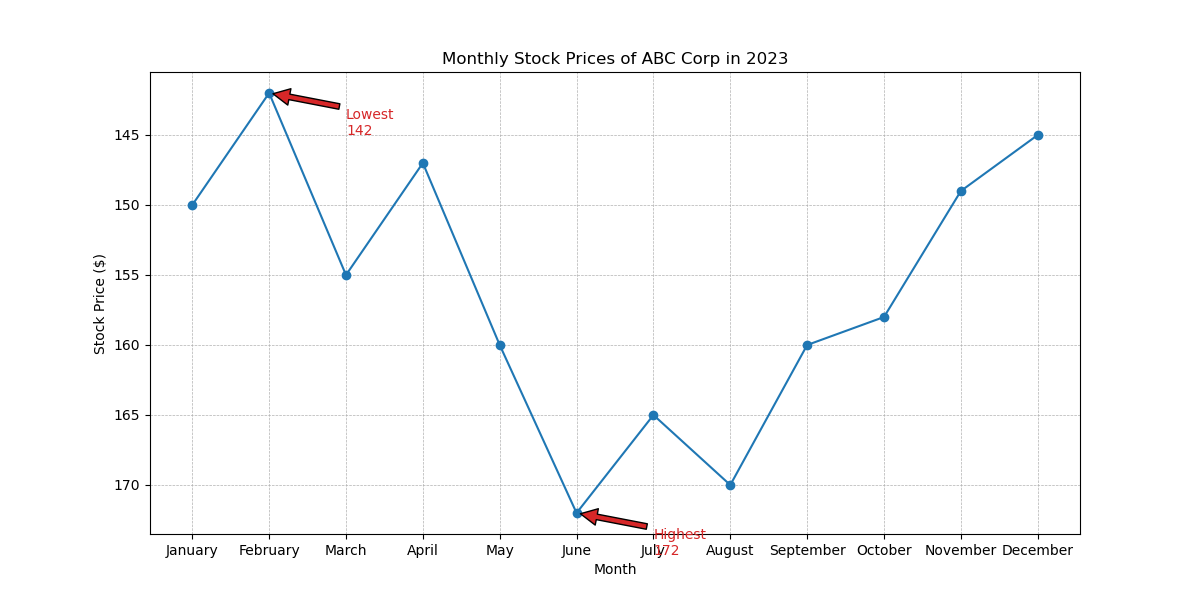

The data file committed next to this chart (first rows):
Month, Stock Price
January, 150
February, 142
March, 155
April, 147
May, 160
June, 172
July, 165
August, 170
September, 160
October, 158
November, 149
December, 145
